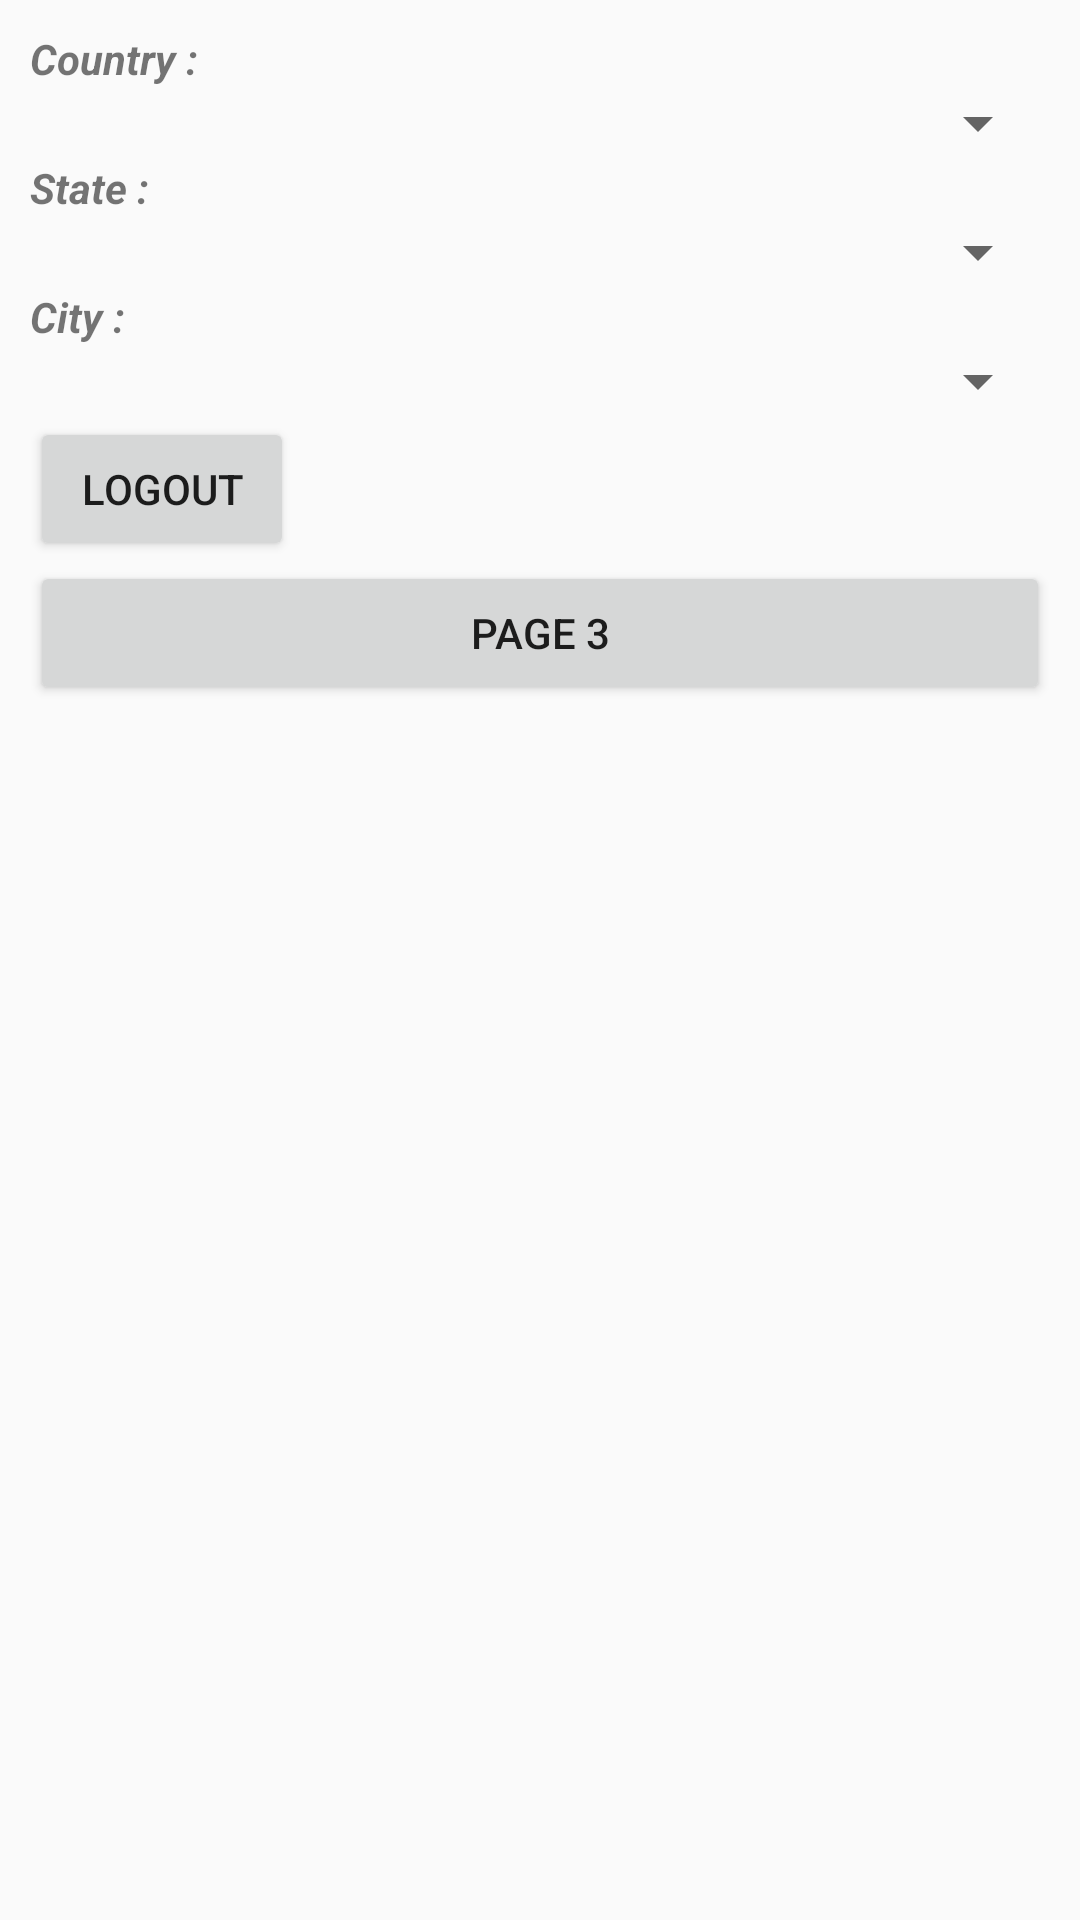

Write the Android layout XML for this screen, with the resource values it uses.
<!-- AndroidManifest.xml: application theme AppTheme -->
<!-- res/layout/activity_homepage.xml -->
<?xml version="1.0" encoding="utf-8"?>
<LinearLayout xmlns:android="http://schemas.android.com/apk/res/android"
    xmlns:tools="http://schemas.android.com/tools"
    android:layout_width="match_parent"
    android:layout_height="match_parent"
    android:orientation="vertical"
    android:padding="10dp"
    tools:context=".Activity.HomepageActivity">

    <TextView
        android:layout_width="wrap_content"
        android:layout_height="wrap_content"
        android:text="Country :"
        android:textStyle="bold|italic" />

    <Spinner
        android:id="@+id/spinner_Country"
        android:layout_width="match_parent"
        android:layout_height="wrap_content" />

    <TextView
        android:layout_width="wrap_content"
        android:layout_height="wrap_content"
        android:text="State :"
        android:textStyle="bold|italic" />

    <Spinner
        android:id="@+id/spinner_State"
        android:layout_width="match_parent"
        android:layout_height="wrap_content" />


    <TextView
        android:layout_width="wrap_content"
        android:layout_height="wrap_content"
        android:text="City :"
        android:textStyle="bold|italic" />

    <Spinner
        android:id="@+id/spinner_City"
        android:layout_width="match_parent"
        android:layout_height="wrap_content" />


    <Button
        android:id="@+id/logout"
        android:layout_width="wrap_content"
        android:layout_height="wrap_content"
        android:text="LOGOUT"/>

    <Button
        android:id="@+id/page3"
        android:layout_width="match_parent"
        android:layout_height="wrap_content"
        android:text="Page 3"
        android:onClick="goToPage3"
        />


</LinearLayout>
<!-- resources referenced by this layout -->
<resources>
  <style name="AppTheme" parent="Theme.AppCompat.Light.DarkActionBar">
          
          <item name="colorPrimary">@color/colorPrimary</item>
          <item name="colorPrimaryDark">@color/colorPrimaryDark</item>
          <item name="colorAccent">@color/colorAccent</item>
      </style>
  <!-- not gathered from this repository: default colours our renderer supplied (Android Studio template values) -->
  <color name="colorPrimary">#FF6200EE</color>
  <color name="colorPrimaryDark">#FF3700B3</color>
  <color name="colorAccent">#FF03DAC5</color>
</resources>
